The GitHub repository csekharan/tortoise-predictor contains a labelled image folder "texas_tortoise_composite" with 3 categories: blank, other animal, tortoise. Examples follow, each with its label.

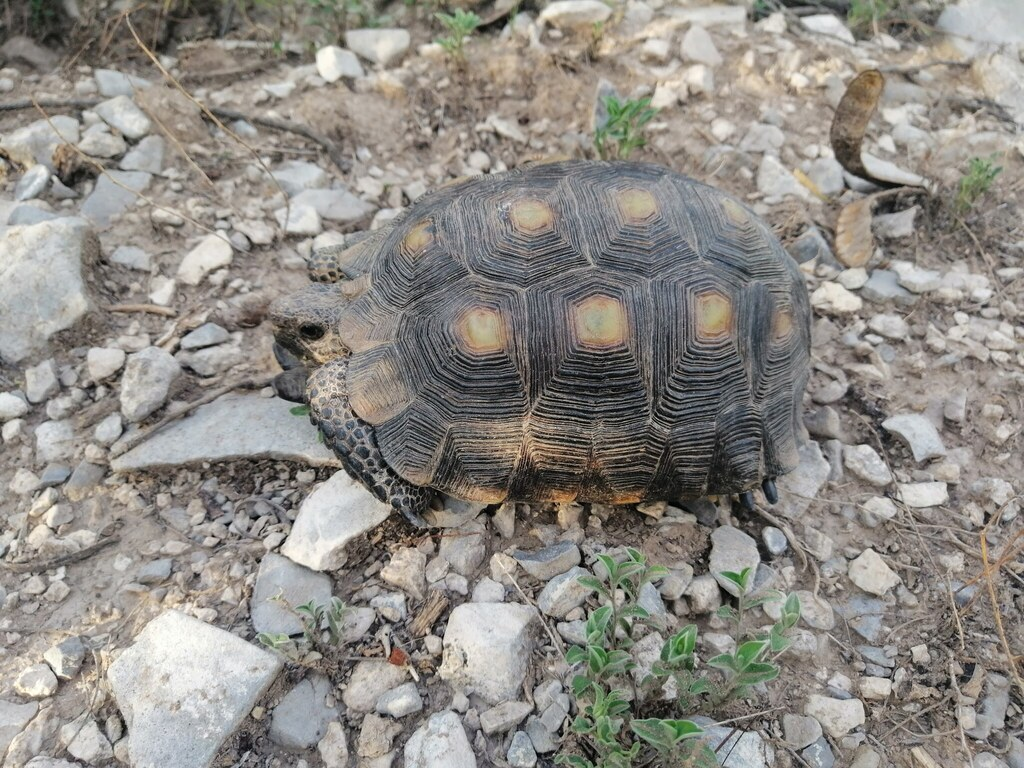
Label: tortoise

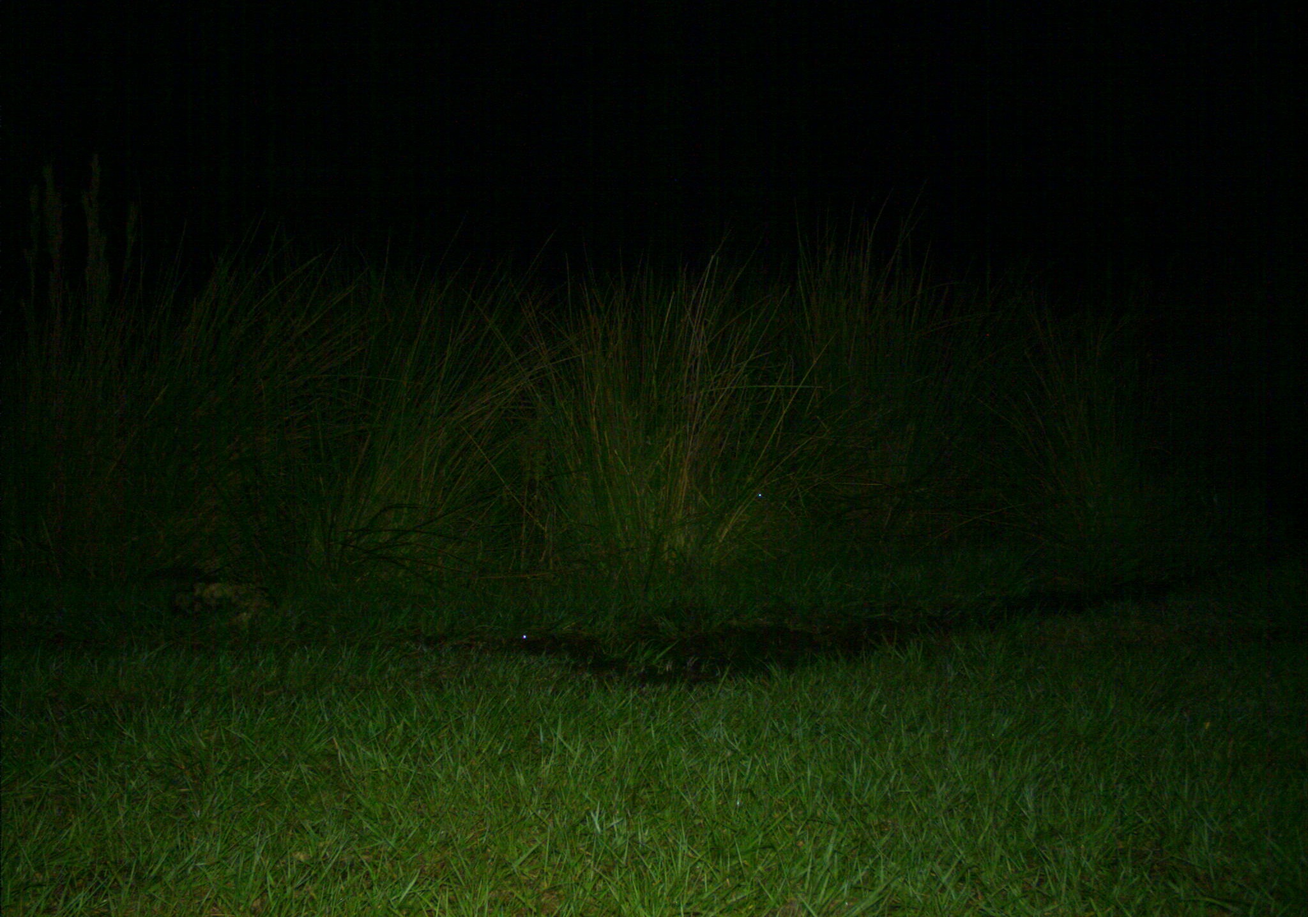
Label: other animal

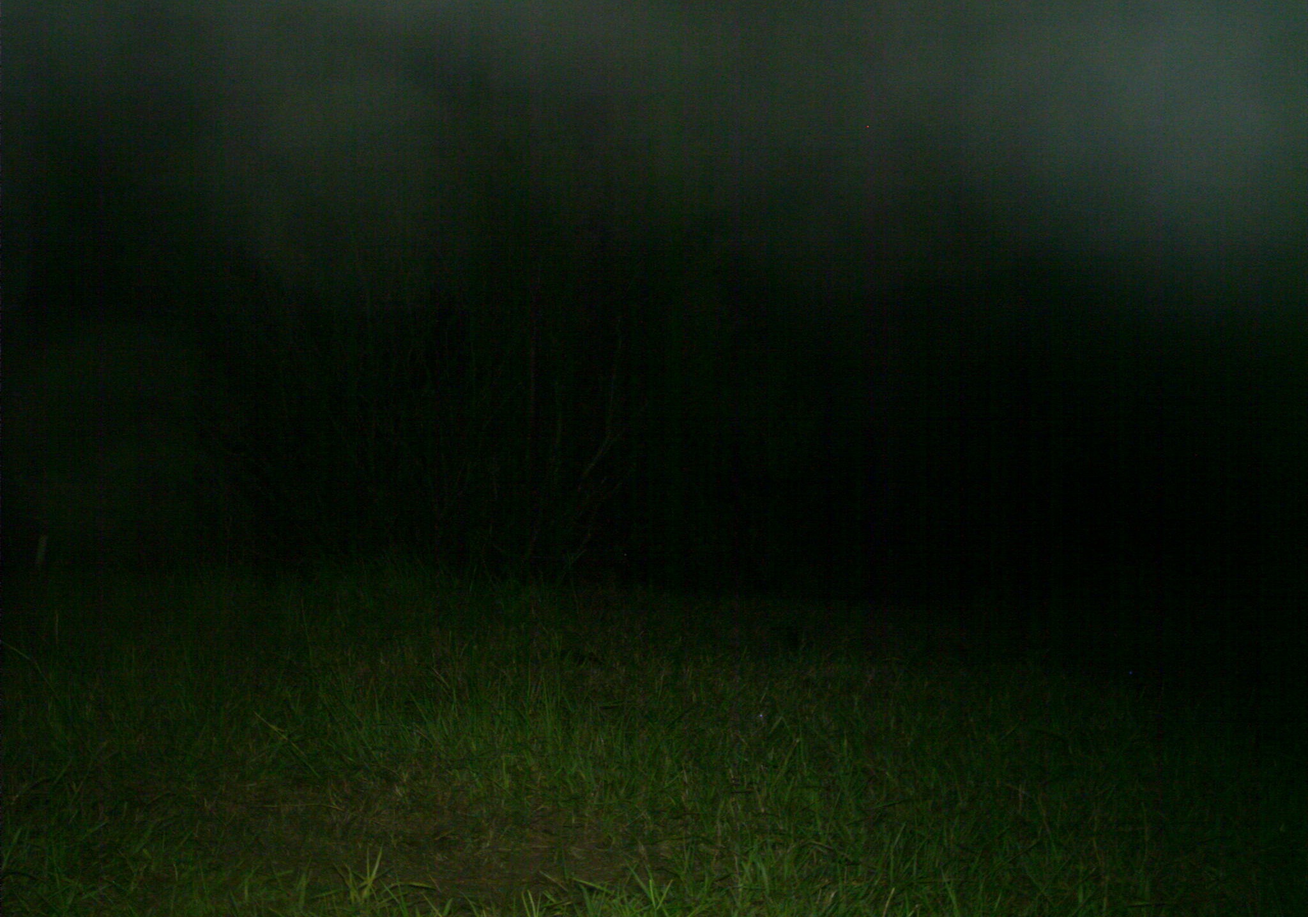
Label: blank

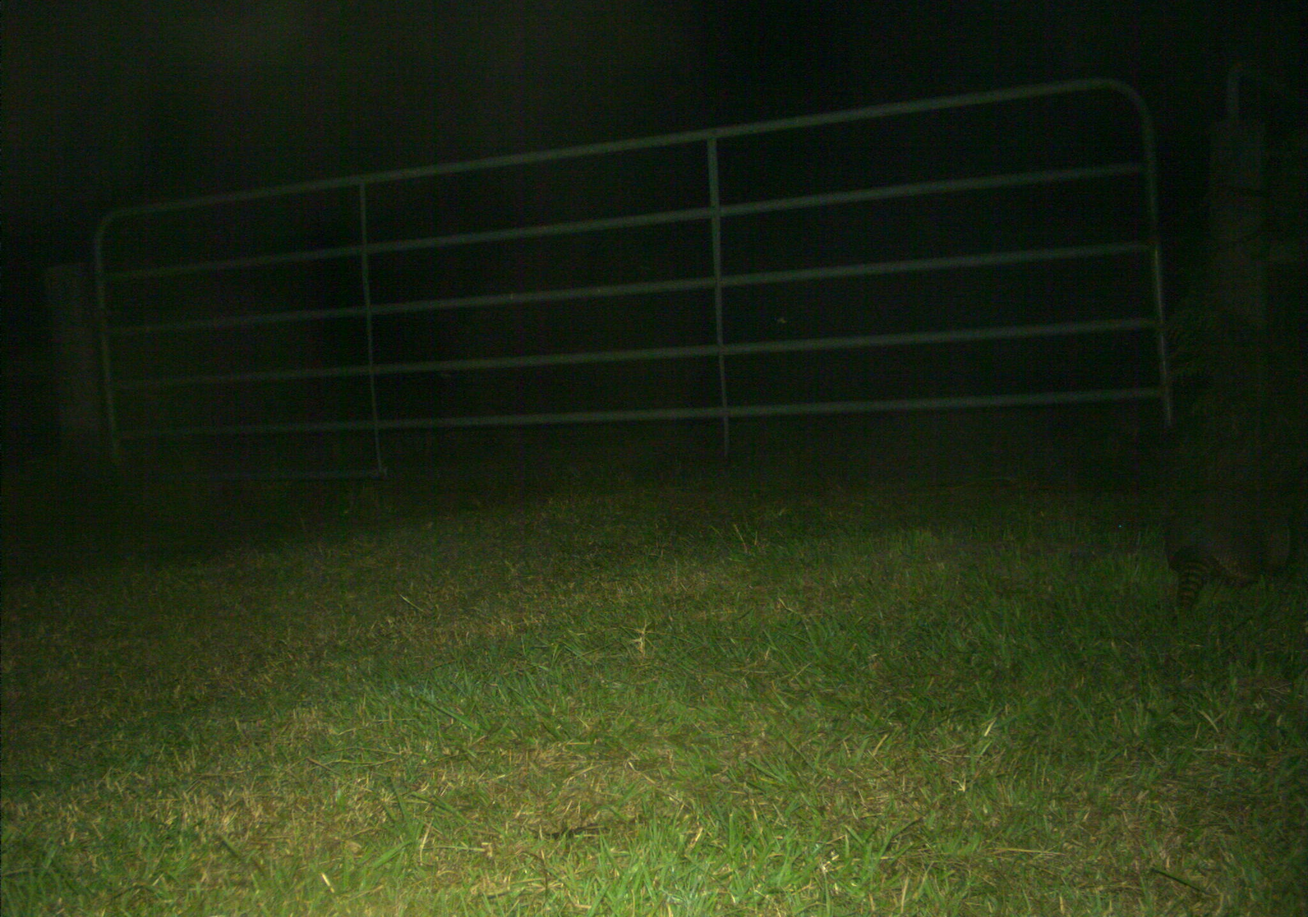
Label: other animal

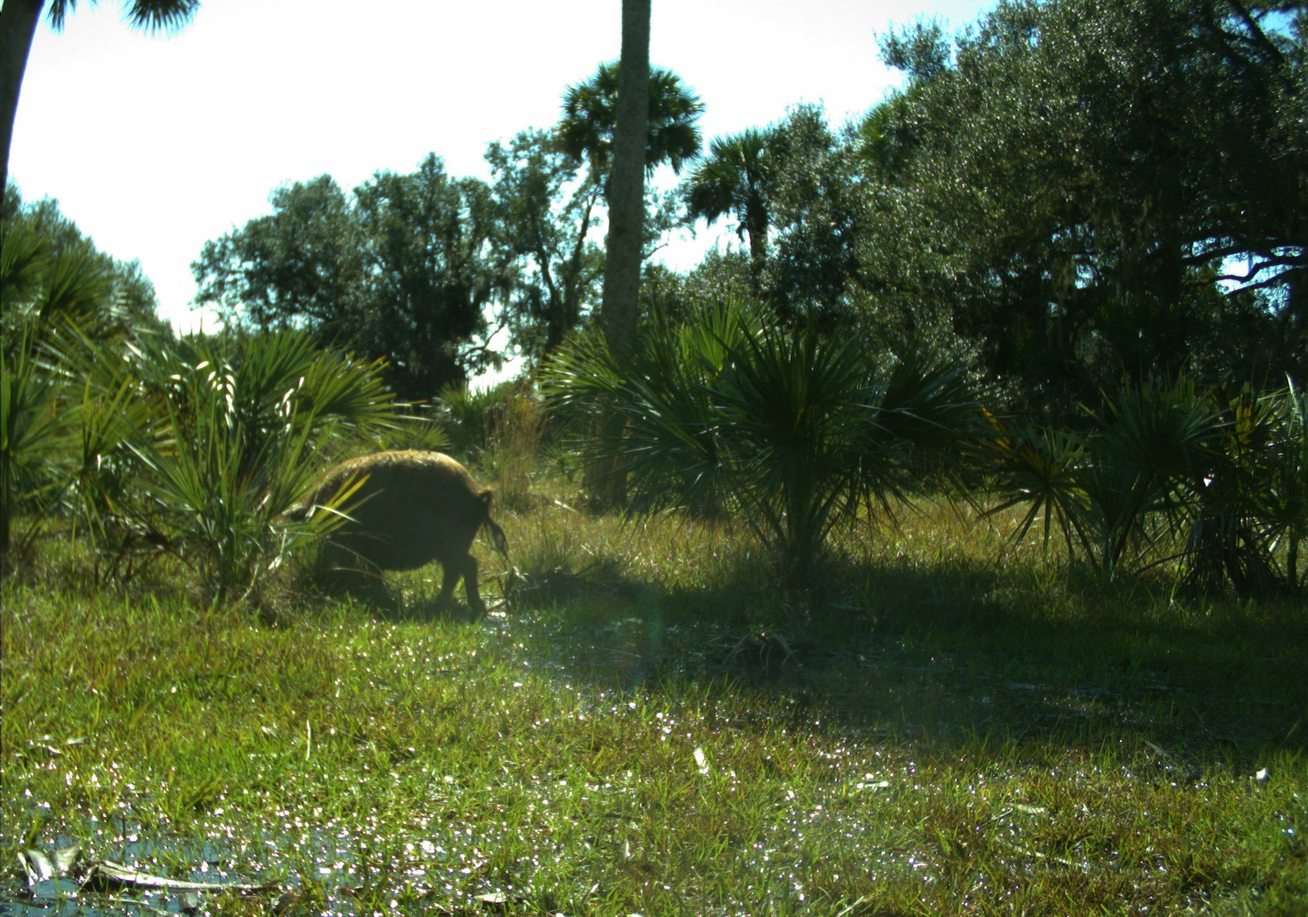
Label: other animal

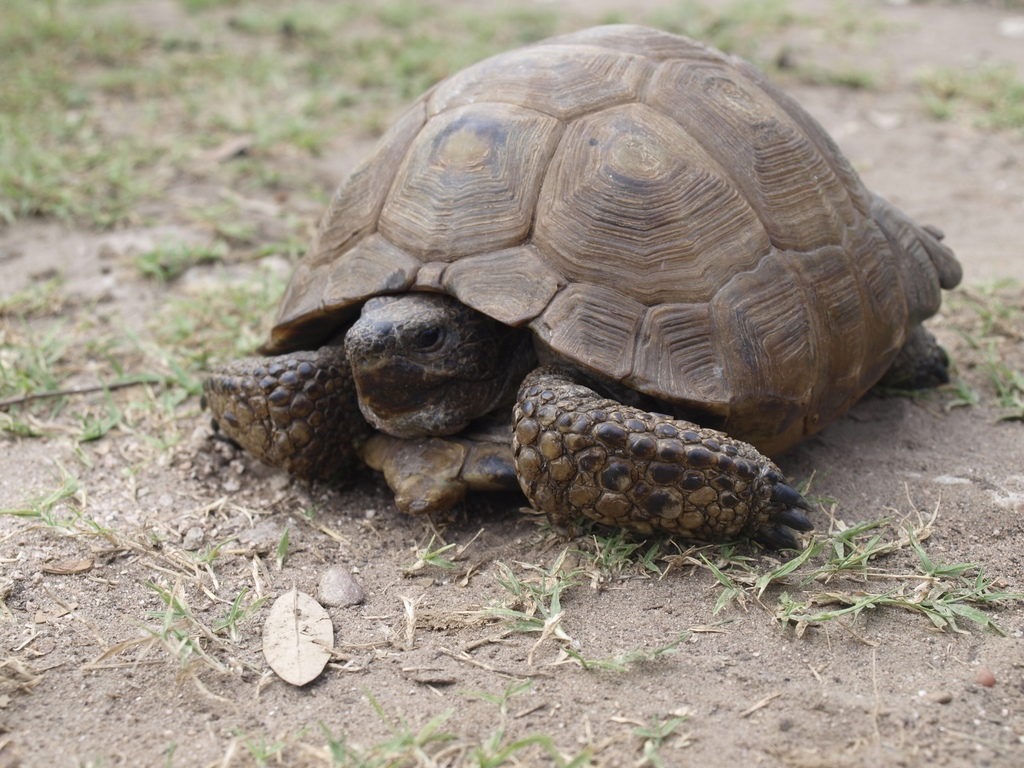
Label: tortoise
